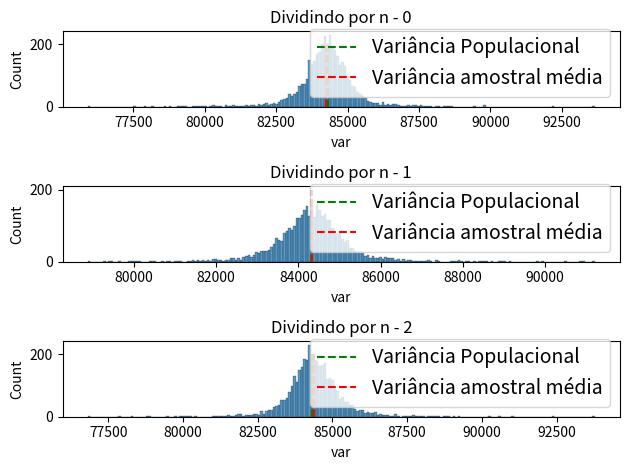

Source code (Python):
import numpy as np
import pandas as pd
import matplotlib.pyplot as plt
import seaborn as sns

populacao = np.random.random(10000) * 1000
variancia_populacional = populacao.var()

numero_de_amostragens = 5

def calc_var(amostra, den):
  media = amostra.mean()
  var = ((amostra - media)**2 / (len(amostra) - den)).sum()

  return var

for den in range(3):
  variancias = []
  for n in range(100, 4001):
    variancia_amostral_media = 0
    for i in range(numero_de_amostragens):
      amostra = np.random.choice(populacao, size=n, replace=False)
      variancia_amostral = calc_var(amostra, den)
      variancia_amostral_media += variancia_amostral

    variancia_amostral_media /= numero_de_amostragens

    variancias.append([n, variancia_amostral_media])

  variancias_amostrais = pd.DataFrame(variancias, columns=['n', 'var'])

  plt.subplot(3, 1, den + 1)
  plt.title(f'Dividindo por n - {den}')
  sns.histplot(x=variancias_amostrais['var'], bins=200)
  plt.vlines(variancia_populacional, 0, 200, color='green', linestyle='--', label='Variância Populacional')
  plt.vlines(variancias_amostrais['var'].mean(), 0, 200, color='red', linestyle='--', label='Variância amostral média')
  plt.legend(fontsize=14)
  
plt.tight_layout()
plt.show()